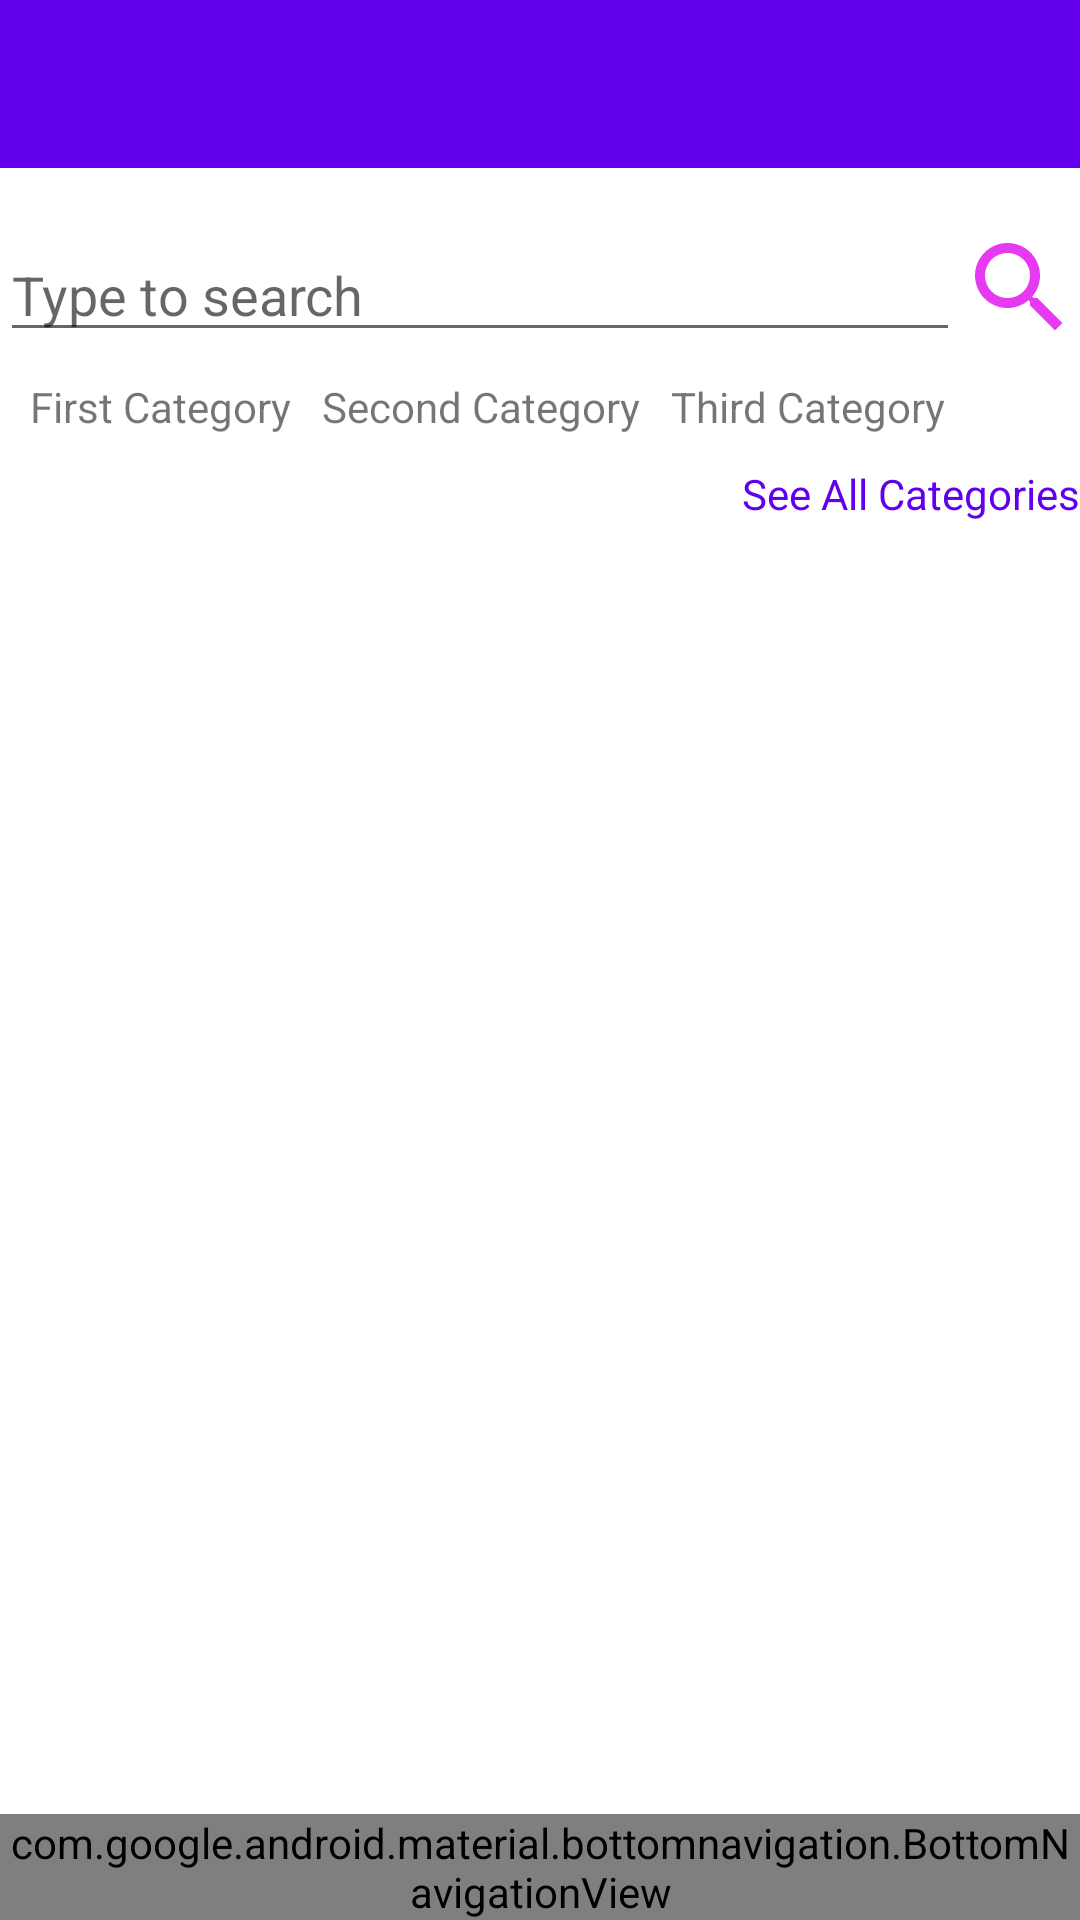

Produce the Android XML layout that renders to this screen, including the resource entries it uses.
<!-- AndroidManifest.xml: application theme Theme.SilviuMall -->
<!-- res/layout/activity_search.xml -->
<?xml version="1.0" encoding="utf-8"?>
<RelativeLayout xmlns:android="http://schemas.android.com/apk/res/android"
    xmlns:app="http://schemas.android.com/apk/res-auto"
    xmlns:tools="http://schemas.android.com/tools"
    android:layout_width="match_parent"
    android:layout_height="match_parent"
    tools:context=".SearchActivity">

    <com.google.android.material.appbar.MaterialToolbar
        android:id="@+id/toolbar"
        android:layout_width="match_parent"
        android:layout_height="wrap_content"
        android:background="@color/design_default_color_primary" />

    <RelativeLayout
        android:layout_width="match_parent"
        android:layout_height="wrap_content"
        android:layout_below="@+id/toolbar"
        android:layout_marginTop="10dp"
        android:layout_marginBottom="70dp">

        <EditText
            android:id="@+id/searchBox"
            android:layout_width="match_parent"
            android:layout_height="wrap_content"
            android:layout_marginTop="10dp"
            android:layout_toStartOf="@+id/btnSearch"
            android:hint="Type to search" />

        <ImageView
            android:id="@+id/btnSearch"
            android:layout_width="40dp"
            android:layout_height="40dp"
            android:layout_alignParentEnd="true"
            android:layout_marginTop="10dp"
            android:src="@drawable/ic_search" />

        <LinearLayout
            android:id="@+id/linearLayout"
            android:layout_width="wrap_content"
            android:layout_height="wrap_content"
            android:layout_below="@+id/btnSearch"
            android:layout_marginStart="10dp"
            android:layout_marginTop="10dp"
            android:orientation="horizontal">

            <TextView
                android:id="@+id/txtFirstCategory"
                android:layout_width="wrap_content"
                android:layout_height="wrap_content"
                android:text="First Category" />

            <TextView
                android:id="@+id/txtSecondCategory"
                android:layout_width="wrap_content"
                android:layout_height="wrap_content"
                android:layout_marginStart="10dp"
                android:text="Second Category" />

            <TextView
                android:id="@+id/txtThirdCategory"
                android:layout_width="wrap_content"
                android:layout_height="wrap_content"
                android:layout_marginStart="10dp"
                android:text="Third Category" />

        </LinearLayout>

        <TextView
            android:id="@+id/txtAllCategories"
            android:layout_width="wrap_content"
            android:layout_height="wrap_content"
            android:layout_below="@+id/linearLayout"
            android:layout_alignParentEnd="true"
            android:layout_marginTop="10dp"
            android:text="See All Categories"
            android:textColor="@color/design_default_color_primary" />

        <androidx.recyclerview.widget.RecyclerView
            android:layout_width="wrap_content"
            android:layout_height="match_parent"
            android:layout_below="@+id/txtAllCategories"
            android:layout_centerHorizontal="true"
            android:layout_marginTop="10dp"
            android:id="@+id/recyclerView"/>

    </RelativeLayout>

    <com.google.android.material.bottomnavigation.BottomNavigationView
        android:id="@+id/bottomNavView"
        android:layout_width="match_parent"
        android:layout_height="wrap_content"
        android:layout_alignParentBottom="true"
        app:menu="@menu/bottom_navigation_menu" />

</RelativeLayout>
<!-- resources referenced by this layout -->
<resources>
  <!-- drawable ic_search (drawable-anydpi) -->
  <vector xmlns:android="http://schemas.android.com/apk/res/android"
      android:width="24dp"
      android:height="24dp"
      android:viewportWidth="24"
      android:viewportHeight="24"
      android:tint="#E107EE"
      android:alpha="0.8">
    <path
        android:fillColor="@android:color/white"
        android:pathData="M15.5,14h-0.79l-0.28,-0.27C15.41,12.59 16,11.11 16,9.5 16,5.91 13.09,3 9.5,3S3,5.91 3,9.5 5.91,16 9.5,16c1.61,0 3.09,-0.59 4.23,-1.57l0.27,0.28v0.79l5,4.99L20.49,19l-4.99,-5zM9.5,14C7.01,14 5,11.99 5,9.5S7.01,5 9.5,5 14,7.01 14,9.5 11.99,14 9.5,14z"/>
  </vector>
  <style name="Theme.SilviuMall" parent="Theme.MaterialComponents.DayNight.NoActionBar">
          
          <item name="colorPrimary">@color/purple_500</item>
          <item name="colorPrimaryVariant">@color/purple_700</item>
          <item name="colorOnPrimary">@color/white</item>
          
          <item name="colorSecondary">@color/teal_200</item>
          <item name="colorSecondaryVariant">@color/teal_700</item>
          <item name="colorOnSecondary">@color/black</item>
          
          <item name="android:statusBarColor" tools:targetApi="l">?attr/colorPrimaryVariant</item>
          
      </style>
  <!-- not gathered from this repository: default colours our renderer supplied (Android Studio template values) -->
  <color name="purple_500">#FF6200EE</color>
  <color name="purple_700">#FF3700B3</color>
  <color name="teal_200">#FF03DAC5</color>
  <color name="teal_700">#FF018786</color>
  <color name="black">#FF000000</color>
  <color name="white">#FFFFFFFF</color>
</resources>
